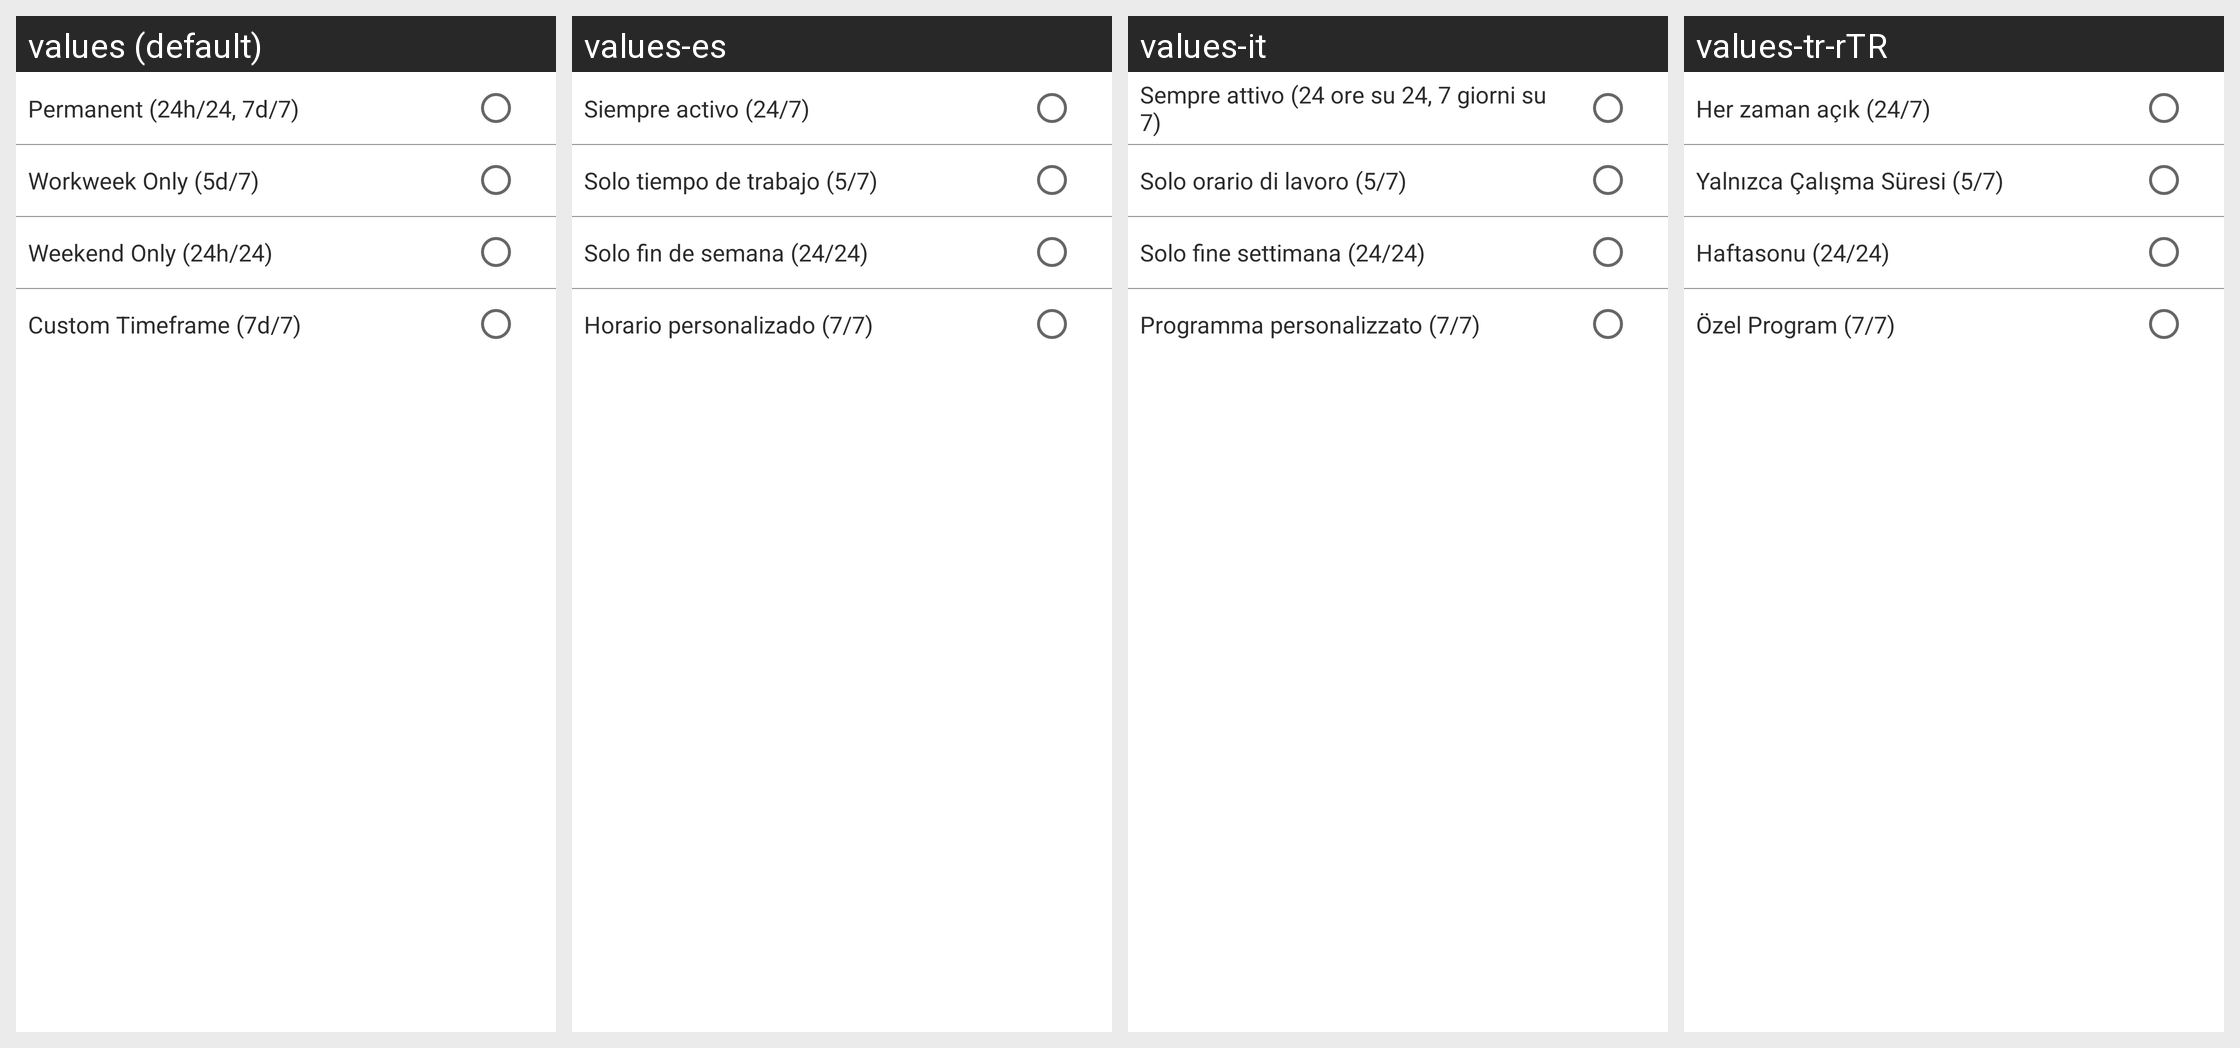

Translations of the strings shown on this Android screen, per locale in the grid:
Android screen res/layout/test.xml rendered under 4 locales, left to right: values (default), values-es, values-it, values-tr-rTR. Device: Nexus 5 (rendered at 1080×1920; each locale shown at half size, 540×960, under a caption strip naming it); theme AppTheme.
Other locales in the repository, not shown: values-ar, values-de, values-eng, values-fr, values-id, values-in-rID, values-pt, values-ru-rRU, values-vi, values-vi-rVN, values-zh.
Strings drawn on this screen, with the default value and each locale's value (text and hints the layout hard-codes, and strings that could not be matched under every locale, appear in the picture but are not listed):

schedule_permanent
  values: Permanent (24h/24, 7d/7)
  values-es: Siempre activo (24/7)
  values-it: Sempre attivo (24 ore su 24, 7 giorni su 7)
  values-tr-rTR: Her zaman açık (24/7)

schedule_daytime
  values: Workweek Only (5d/7)
  values-es: Solo tiempo de trabajo (5/7)
  values-it: Solo orario di lavoro (5/7)
  values-tr-rTR: Yalnızca Çalışma Süresi (5/7)

schedule_weekend
  values: Weekend Only (24h/24)
  values-es: Solo fin de semana (24/24)
  values-it: Solo fine settimana (24/24)
  values-tr-rTR: Haftasonu (24/24)

schedule_custom
  values: Custom Timeframe (7d/7)
  values-es: Horario personalizado (7/7)
  values-it: Programma personalizzato (7/7)
  values-tr-rTR: Özel Program (7/7)
